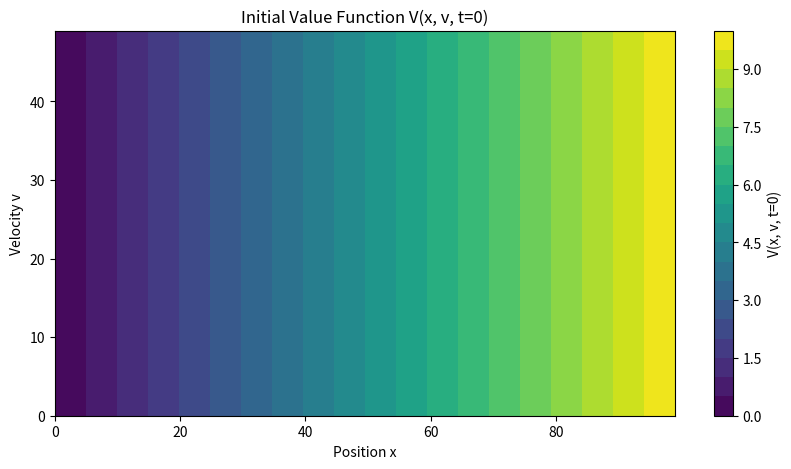

Generate this figure with matplotlib:
import numpy as np
import matplotlib.pyplot as plt

# 参数设置
alpha_T = 1.0  # 时间成本权重
alpha_E = 0.1  # 能耗成本权重
x_max = 10.0   # 位置的最大值
v_max = 5.0    # 速度的最大值
t_max = 10.0   # 时间的最大值
Nx = 100       # 位置的离散点数
Nv = 50        # 速度的离散点数
Nt = 100       # 时间的离散点数
alpha_C = 0.01  # 车辆密度权重
# 时间序列生成
t = np.linspace(0, t_max, Nt)

# 网格生成
x = np.linspace(0, x_max, Nx)
v = np.linspace(0, v_max, Nv)
X, V = np.meshgrid(x, v)

# 时间步长和空间步长
dx = x[1] - x[0]
dv = v[1] - v[0]
dt = t_max / (Nt - 1)

# 初始化价值函数V
V = np.zeros((Nt, Nx, Nv))

# 边界条件
V[:, :, -1] = (x - x_max)**2  # 终端时间的价值函数


# 假设 m(x, t) 是通过某种方式计算得到的宏观分布函数
# 这里我们使用一个简单的示例函数来代表车辆密度
def m(x, t):
    return np.maximum(0, 1 - (x - 5)**2)  # 假设在 x=5 附近车辆密度最高

# 向后时间步进求解HJB方程
# 在求解HJB方程的循环中添加新的成本项
for n in range(Nt-2, -1, -1):
    for i in range(1, Nx-1):
        for j in range(1, Nv-1):
            # 计算梯度
            Vx = (V[n, i+1, j] - V[n, i-1, j]) / (2 * dx)
            Vv = (V[n, i, j+1] - V[n, i, j-1]) / (2 * dv)
            
            # 计算新的Hamiltonian
            H = lambda u_a: alpha_T / v[j] + alpha_E * u_a**2 + alpha_C * m(x[i], t[n]) + Vx * v[j] + Vv * u_a
            
            # 寻找最小化Hamiltonian的加速度u_a
            u_a_opt = 0  # 在这个简化模型中，我们假设最优加速度为0
            V[n, i, j] = V[n+1, i, j] + dt * H(u_a_opt)

# 可视化结果
plt.figure(figsize=(10, 5))
plt.contourf(X, V[0], levels=20, cmap='viridis')  # 使用X和V[0]，它们都是2D数组
plt.colorbar(label='V(x, v, t=0)')
plt.xlabel('Position x')
plt.ylabel('Velocity v')
plt.title('Initial Value Function V(x, v, t=0)')
plt.show()